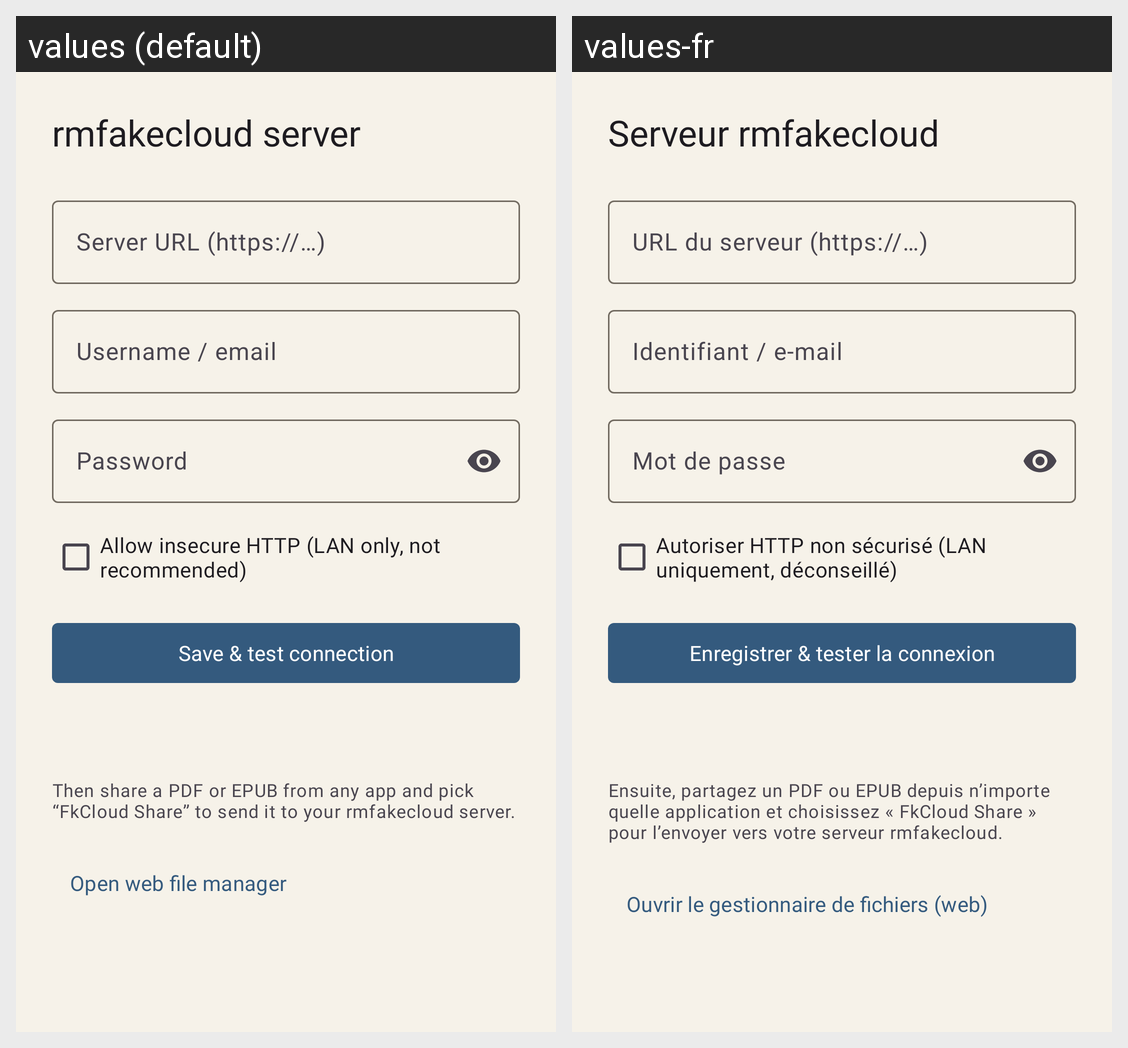

Here is an Android app screen in its default locale and in the app's own translations. Write out the translated-string differences for the strings that appear on this screen.
Android screen res/layout/activity_main.xml rendered under 2 locales, left to right: values (default), values-fr. Device: Nexus 5 (rendered at 1080×1920; each locale shown at half size, 540×960, under a caption strip naming it); theme Theme.FkCloud.
Strings drawn on this screen, with the default value and each locale's value (text and hints the layout hard-codes, and strings that could not be matched under every locale, appear in the picture but are not listed):

settings_title
  values: rmfakecloud server
  values-fr: Serveur rmfakecloud

hint_server
  values: Server URL (https://…)
  values-fr: URL du serveur (https://…)

hint_email
  values: Username / email
  values-fr: Identifiant / e-mail

hint_password
  values: Password
  values-fr: Mot de passe

allow_http
  values: Allow insecure HTTP (LAN only, not recommended)
  values-fr: Autoriser HTTP non sécurisé (LAN uniquement, déconseillé)

save_and_test
  values: Save & test connection
  values-fr: Enregistrer & tester la connexion

usage_hint
  values: Then share a PDF or EPUB from any app and pick “FkCloud Share” to send it to your rmfakecloud server.
  values-fr: Ensuite, partagez un PDF ou EPUB depuis n’importe quelle application et choisissez « FkCloud Share » pour l’envoyer vers votre serveur rmfakecloud.

open_file_manager
  values: Open web file manager
  values-fr: Ouvrir le gestionnaire de fichiers (web)
